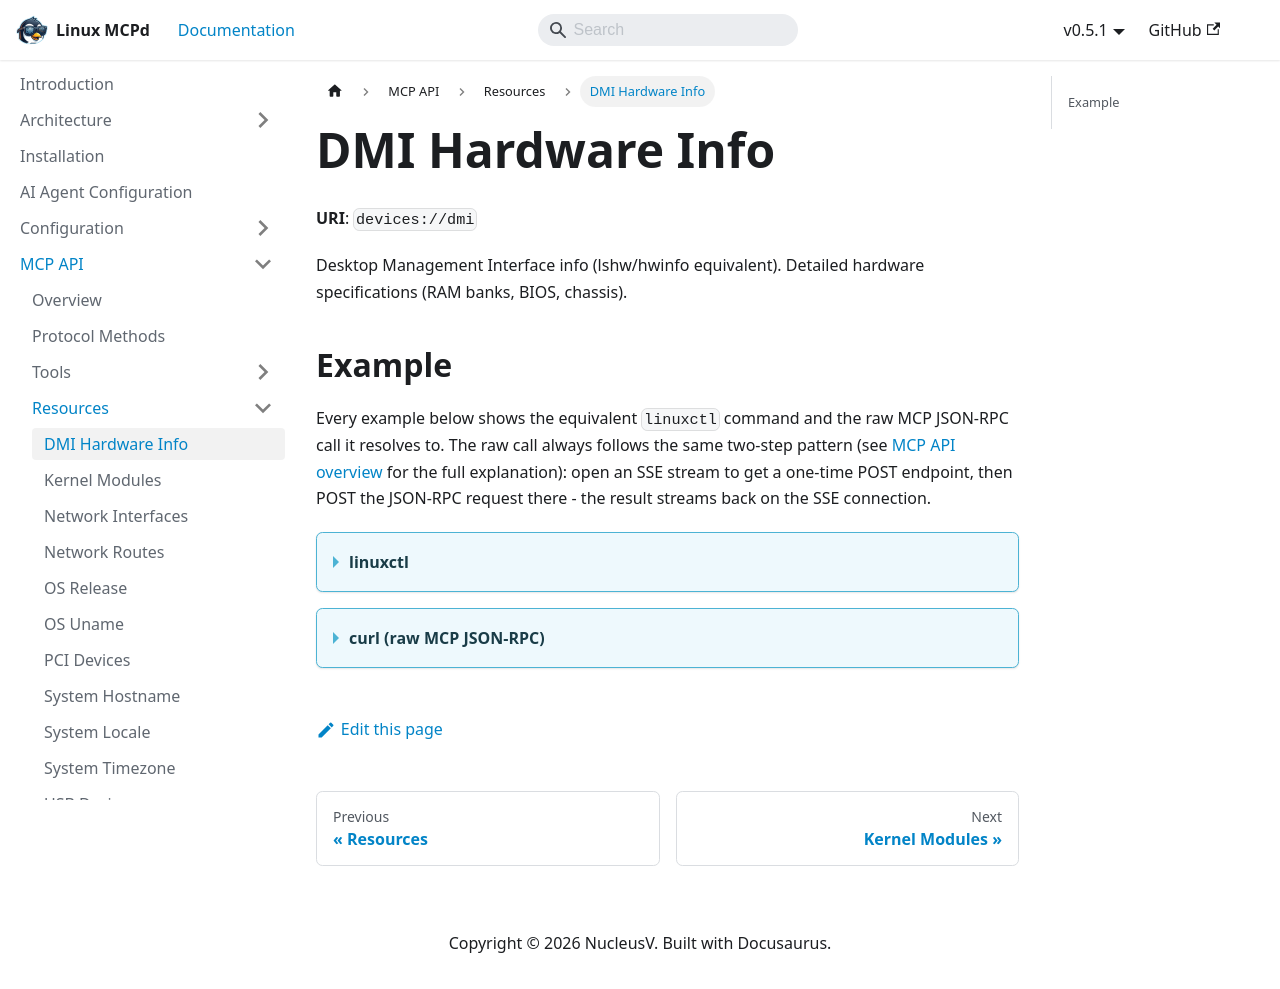

repository: nucleusv/linux-mcp-daemon · page: mcp-api/resources/DMI Hardware Info/index.html · generator: docusaurus

# DMI Hardware Info

**URI**: `devices://dmi`

Desktop Management Interface info (lshw/hwinfo equivalent). Detailed hardware specifications (RAM banks, BIOS, chassis).

## Example

Every example below shows the equivalent `linuxctl` command and the raw MCP JSON-RPC call it resolves to. The raw call always follows the same two-step pattern (see [MCP API overview](../overview) for the full explanation): open an SSE stream to get a one-time POST endpoint, then POST the JSON-RPC request there - the result streams back on the SSE connection.

<details>
<summary><b>linuxctl</b></summary>

```bash
linuxctl resource devices://dmi
```

Output:
```text
Error: DMI data not available on this system
 (Code: -32603)
```

</details>

<details>
<summary><b>curl (raw MCP JSON-RPC)</b></summary>

```bash
curl -N -s --cacert mcpd.crt -H "Authorization: Bearer $MCP_TOKEN" https://localhost:9091/sse &
# server sends: event: endpoint / data: /message?session_id=...

curl -s --cacert mcpd.crt -X POST "https://localhost:9091/message?session_id=<from step 1>" \
  -H "Authorization: Bearer $MCP_TOKEN" \
  -H "Content-Type: application/json" \
  -d '{"jsonrpc": "2.0", "id": "1", "method": "resources/read", "params": {"uri": "devices://dmi"}}'
```

Response:
```json
{
  "jsonrpc": "2.0",
  "id": "d1",
  "error": {
    "code": -32603,
    "message": "DMI data not available on this system\n"
  }
}
```

</details>
